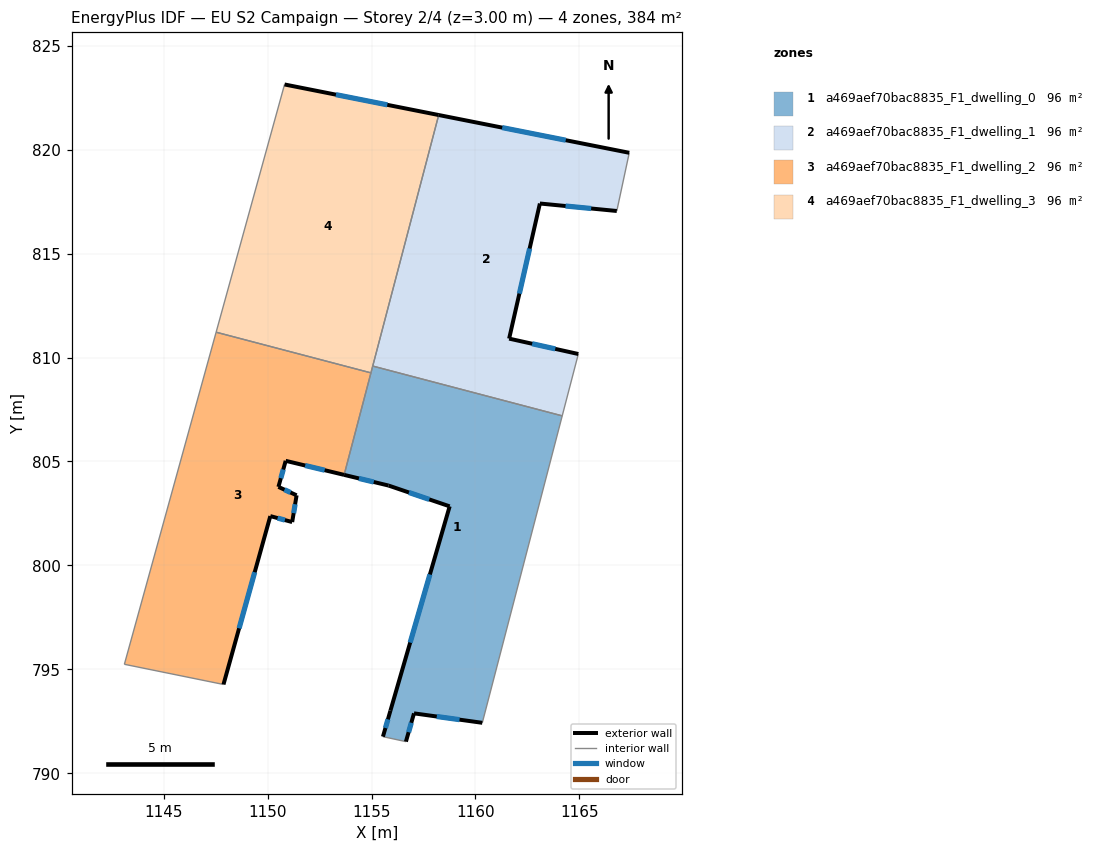
=== STOREY PLAN SPEC (per zone: floor XY polygon, exterior-wall plan segments, windows/doors) ===
zone 1: a469aef70bac8835_F1_dwelling_0  (96.0 m²)
  floor: (1164.18, 807.20) (1160.33, 792.43) (1157.04, 792.88) (1156.66, 791.52) (1155.55, 791.76) (1155.91, 793.01) (1158.76, 802.84) (1155.82, 803.84) (1153.68, 804.36) (1155.06, 809.59)
  exterior wall: (1155.91, 793.01) – (1155.55, 791.76)  [1.3 m]
    window: (1155.79, 792.60) – (1155.67, 792.18)  [0.4 m²]
  exterior wall: (1158.76, 802.84) – (1155.91, 793.01)  [10.2 m]
    window: (1157.81, 799.57) – (1156.86, 796.29)  [3.4 m²]
  exterior wall: (1155.82, 803.84) – (1158.76, 802.84)  [3.1 m]
    window: (1156.80, 803.51) – (1157.78, 803.18)  [1.0 m²]
  exterior wall: (1153.68, 804.36) – (1155.82, 803.84)  [2.2 m]
    window: (1154.40, 804.18) – (1155.11, 804.01)  [0.7 m²]
  exterior wall: (1157.04, 792.88) – (1160.33, 792.43)  [3.3 m]
    window: (1158.14, 792.73) – (1159.23, 792.58)  [1.1 m²]
  exterior wall: (1156.66, 791.52) – (1157.04, 792.88)  [1.4 m]
    window: (1156.79, 791.98) – (1156.91, 792.43)  [0.5 m²]
  interior walls: 5
zone 2: a469aef70bac8835_F1_dwelling_1  (96.0 m²)
  floor: (1167.40, 819.85) (1166.80, 817.05) (1163.10, 817.41) (1161.62, 810.91) (1164.95, 810.17) (1164.18, 807.20) (1155.06, 809.59) (1158.23, 821.67)
  exterior wall: (1164.95, 810.17) – (1161.62, 810.91)  [3.4 m]
    window: (1163.84, 810.42) – (1162.73, 810.66)  [1.1 m²]
  exterior wall: (1167.40, 819.85) – (1158.23, 821.67)  [9.3 m]
    window: (1164.34, 820.46) – (1161.29, 821.06)  [3.1 m²]
  exterior wall: (1163.10, 817.41) – (1166.80, 817.05)  [3.7 m]
    window: (1164.33, 817.29) – (1165.57, 817.17)  [1.2 m²]
  exterior wall: (1161.62, 810.91) – (1163.10, 817.41)  [6.7 m]
    window: (1162.11, 813.08) – (1162.61, 815.24)  [2.2 m²]
  interior walls: 4
zone 3: a469aef70bac8835_F1_dwelling_2  (96.0 m²)
  floor: (1154.97, 809.26) (1153.68, 804.36) (1150.87, 805.03) (1150.52, 803.78) (1151.40, 803.37) (1151.18, 802.09) (1150.13, 802.37) (1147.88, 794.27) (1143.11, 795.24) (1147.53, 811.22)
  exterior wall: (1151.40, 803.37) – (1150.52, 803.78)  [1.0 m]
    window: (1151.10, 803.51) – (1150.81, 803.64)  [0.3 m²]
  exterior wall: (1151.18, 802.09) – (1151.40, 803.37)  [1.3 m]
    window: (1151.25, 802.51) – (1151.33, 802.94)  [0.4 m²]
  exterior wall: (1150.13, 802.37) – (1151.18, 802.09)  [1.1 m]
    window: (1150.48, 802.28) – (1150.83, 802.18)  [0.4 m²]
  exterior wall: (1147.88, 794.27) – (1150.13, 802.37)  [8.4 m]
    window: (1148.63, 796.97) – (1149.38, 799.67)  [2.8 m²]
  exterior wall: (1150.87, 805.03) – (1153.68, 804.36)  [2.9 m]
    window: (1151.81, 804.81) – (1152.75, 804.58)  [1.0 m²]
  exterior wall: (1150.52, 803.78) – (1150.87, 805.03)  [1.3 m]
    window: (1150.64, 804.20) – (1150.75, 804.61)  [0.4 m²]
  interior walls: 4
zone 4: a469aef70bac8835_F1_dwelling_3  (96.0 m²)
  floor: (1158.23, 821.67) (1154.97, 809.26) (1147.53, 811.22) (1150.82, 823.14)
  exterior wall: (1158.23, 821.67) – (1150.82, 823.14)  [7.6 m]
    window: (1155.76, 822.16) – (1153.29, 822.65)  [2.5 m²]
  interior walls: 4

=== DERIVED (storey summary) ===
Building: EU S2 Campaign
Storey: 2 of 4  (floor level z = 3.00 m)
Storey gross floor area: 384.0 m²
Zones on this storey: 4
  - a469aef70bac8835_F1_dwelling_0: floor 96.0 m²; exterior wall 21.6 m (64.7 m²); 6 window(s) 7.2 m²; WWR 11.1%
  - a469aef70bac8835_F1_dwelling_1: floor 96.0 m²; exterior wall 23.1 m (69.4 m²); 4 window(s) 7.7 m²; WWR 11.1%
  - a469aef70bac8835_F1_dwelling_2: floor 96.0 m²; exterior wall 16.0 m (47.9 m²); 6 window(s) 5.3 m²; WWR 11.1%
  - a469aef70bac8835_F1_dwelling_3: floor 96.0 m²; exterior wall 7.6 m (22.7 m²); 1 window(s) 2.5 m²; WWR 11.1%
Zone adjacency (shared interzone walls):
  - a469aef70bac8835_F1_dwelling_0 ↔ a469aef70bac8835_F1_dwelling_1
  - a469aef70bac8835_F1_dwelling_0 ↔ a469aef70bac8835_F1_dwelling_2
  - a469aef70bac8835_F1_dwelling_0 ↔ a469aef70bac8835_F1_dwelling_3
  - a469aef70bac8835_F1_dwelling_1 ↔ a469aef70bac8835_F1_dwelling_3
  - a469aef70bac8835_F1_dwelling_2 ↔ a469aef70bac8835_F1_dwelling_3